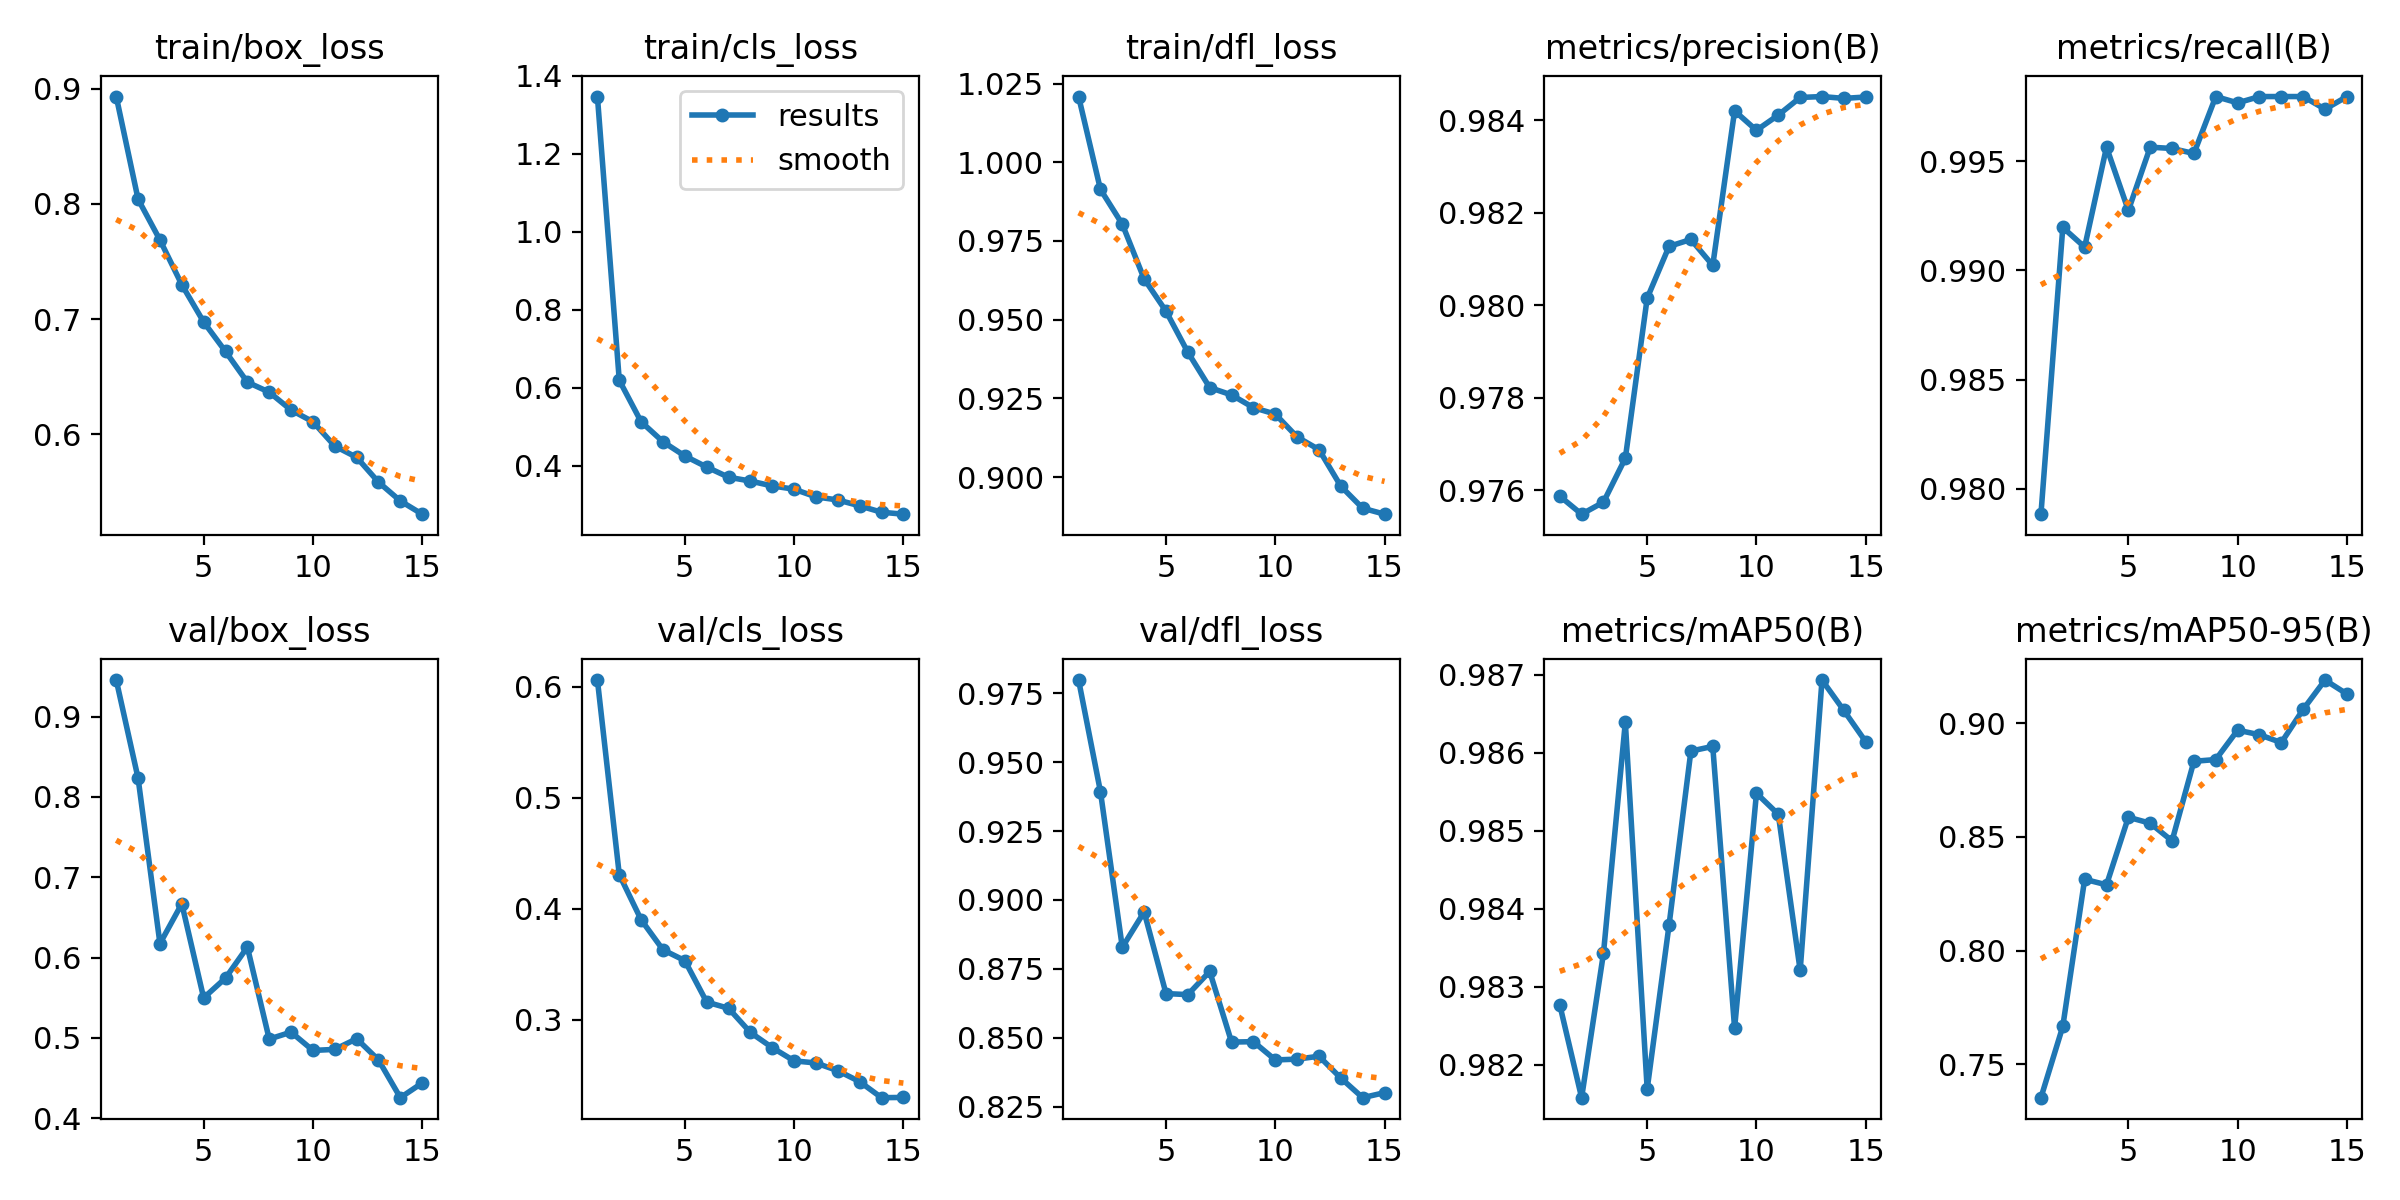

Source data for this figure (header and first rows):
epoch, time, train/box_loss, train/cls_loss, train/dfl_loss, metrics/precision(B), metrics/recall(B), metrics/mAP50(B), metrics/mAP50-95(B), val/box_loss, val/cls_loss, val/dfl_loss, lr/pg0, lr/pg1, lr/pg2
1, 187, 0.8932, 1.347, 1.021, 0.9759, 0.9788, 0.9828, 0.7353, 0.9454, 0.6061, 0.9798, 0.0006657, 0.0006657, 0.0006657
2, 355.4, 0.804, 0.6192, 0.9914, 0.9755, 0.992, 0.9816, 0.7667, 0.8231, 0.4308, 0.9393, 0.001244, 0.001244, 0.001244
3, 521.7, 0.7686, 0.5126, 0.9803, 0.9757, 0.9911, 0.9834, 0.8314, 0.6173, 0.3901, 0.8828, 0.001735, 0.001735, 0.001735
4, 687.3, 0.7298, 0.4615, 0.9629, 0.9767, 0.9957, 0.9864, 0.8289, 0.6669, 0.363, 0.8957, 0.001604, 0.001604, 0.001604
5, 854.2, 0.6974, 0.4249, 0.9527, 0.9801, 0.9928, 0.9817, 0.8586, 0.5497, 0.3533, 0.8661, 0.001472, 0.001472, 0.001472
6, 1021, 0.6718, 0.3966, 0.9396, 0.9813, 0.9957, 0.9838, 0.856, 0.5744, 0.3159, 0.8657, 0.00134, 0.00134, 0.00134
7, 1186, 0.6452, 0.3705, 0.9284, 0.9814, 0.9956, 0.986, 0.8483, 0.613, 0.3103, 0.8741, 0.001208, 0.001208, 0.001208
8, 1351, 0.6365, 0.3606, 0.9261, 0.9809, 0.9954, 0.9861, 0.8832, 0.4985, 0.2885, 0.8485, 0.001076, 0.001076, 0.001076
9, 1515, 0.6209, 0.3481, 0.9221, 0.9842, 0.998, 0.9825, 0.884, 0.5071, 0.2748, 0.8486, 0.000944, 0.000944, 0.000944
10, 1678, 0.6108, 0.3398, 0.92, 0.9838, 0.9977, 0.9855, 0.8969, 0.4843, 0.2629, 0.842, 0.000812, 0.000812, 0.000812
11, 1841, 0.5896, 0.32, 0.9127, 0.9841, 0.998, 0.9852, 0.8949, 0.4856, 0.261, 0.8423, 0.00068, 0.00068, 0.00068
12, 2003, 0.5799, 0.3121, 0.9087, 0.9845, 0.998, 0.9832, 0.8915, 0.4989, 0.254, 0.8433, 0.000548, 0.000548, 0.000548
13, 2172, 0.5583, 0.297, 0.8971, 0.9845, 0.998, 0.9869, 0.9061, 0.4725, 0.2442, 0.8354, 0.000416, 0.000416, 0.000416
14, 2355, 0.542, 0.2806, 0.8901, 0.9845, 0.9974, 0.9865, 0.919, 0.4255, 0.2297, 0.8283, 0.000284, 0.000284, 0.000284
15, 2536, 0.5305, 0.2757, 0.8882, 0.9845, 0.998, 0.9861, 0.9129, 0.4439, 0.2299, 0.8301, 0.000152, 0.000152, 0.000152
